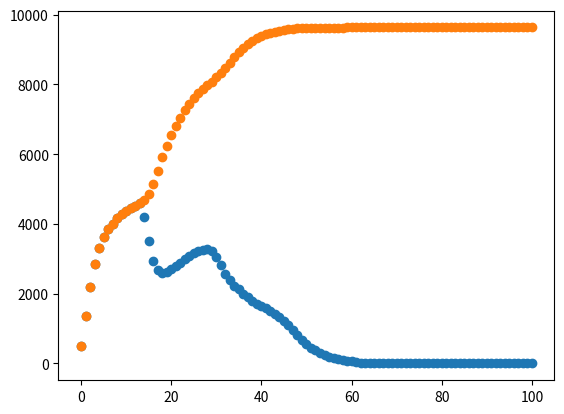
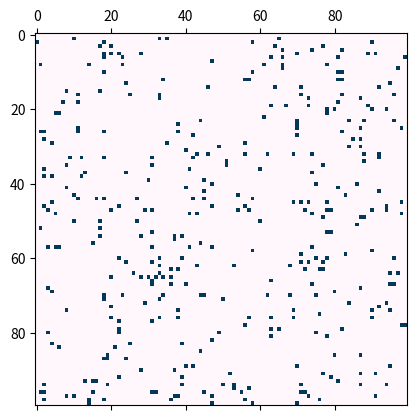

Generate these figures, in order, with matplotlib:
import numpy as np
import matplotlib.pyplot as plt
from random import randrange
from matplotlib import cm

# Define necessary functions
def numberOfLocal(i, j):
    local_infected = 0
    if (population[(i-1) % SQRT_POPULATION_SIZE][(j-1) % SQRT_POPULATION_SIZE] > 0):
        local_infected += 1
    if (population[i % SQRT_POPULATION_SIZE][(j-1) % SQRT_POPULATION_SIZE] > 0):
        local_infected += 1
    if (population[(i+1) % SQRT_POPULATION_SIZE][(j-1) % SQRT_POPULATION_SIZE] > 0):
        local_infected += 1
    if (population[(i-1) % SQRT_POPULATION_SIZE][j % SQRT_POPULATION_SIZE] > 0):
        local_infected += 1
    if (population[(i+1) % SQRT_POPULATION_SIZE][j % SQRT_POPULATION_SIZE] > 0):
        local_infected += 1
    if (population[(i-1) % SQRT_POPULATION_SIZE][(j+1) % SQRT_POPULATION_SIZE] > 0):
        local_infected += 1
    if (population[i % SQRT_POPULATION_SIZE][(j+1) % SQRT_POPULATION_SIZE] > 0):
        local_infected += 1
    if (population[(i+1) % SQRT_POPULATION_SIZE][(j+1) % SQRT_POPULATION_SIZE] > 0):
        local_infected += 1
    return local_infected

def generateCoordinates(m, length):
  seen = set()
  x, y = randrange(m), randrange(m)
  i = 0
  while i < length:
    seen.add((x, y))
    x, y = randrange(m), randrange(m)
    while (x, y) in seen:
      x, y = randrange(m), randrange(m)
    i += 1
  return seen

# Initialize constants
WAS_INFECTED = -1
NOT_INFECTED = 0
GOT_INFECTED = 1

# Assume that infectivity is constant, in reality, it is best modeled by Gamma
INFECTIVITY = 0.5

# Assume the susceptivity response factors are normally distributed
GLOBAL_SUSCEPTIVITY_MEAN = 0.5
GLOBAL_SUSCEPTIVITY_STD = 0.5
LOCAL_SUSCEPTIVITY_MEAN = 0.5
LOCAL_SUSCEPTIVITY_STD = 0.5

TIME_OF_SICKNESS = 14
TOTAL_TIME_STEPS = 100

TOTAL_NEIGHBORS = 8
SQRT_POPULATION_SIZE = 100
INITIAL_INFECTED = 0.05

# Initialize a matrix and global values
population = np.zeros((SQRT_POPULATION_SIZE, SQRT_POPULATION_SIZE))
global_factors = np.zeros((SQRT_POPULATION_SIZE, SQRT_POPULATION_SIZE))
local_factors = np.zeros((SQRT_POPULATION_SIZE, SQRT_POPULATION_SIZE))

for i in range(SQRT_POPULATION_SIZE):
    for j in range(SQRT_POPULATION_SIZE):
        global_factors[i][j] = np.random.normal(GLOBAL_SUSCEPTIVITY_MEAN, GLOBAL_SUSCEPTIVITY_STD)
        local_factors[i][j] = np.random.normal(LOCAL_SUSCEPTIVITY_MEAN, LOCAL_SUSCEPTIVITY_STD)

total_infected = 0
current_active_infected = 0
total_infected_time = []
current_infected_time = []
time = 0


# Initialize the infected
coordinates = generateCoordinates(SQRT_POPULATION_SIZE, INITIAL_INFECTED*(SQRT_POPULATION_SIZE**2))
for coord in coordinates:
    population[coord[0]][coord[1]] = GOT_INFECTED
    total_infected += 1
    current_active_infected += 1
total_infected_time.append(total_infected)
current_infected_time.append(current_active_infected)

# Simulate
while (time < TOTAL_TIME_STEPS):
    print(time)
    for i in range(SQRT_POPULATION_SIZE):
        for j in range(SQRT_POPULATION_SIZE):
            #print(i)
            #print(j)

            # If infected, increase the duration of sickness
            if (population[i][j] > NOT_INFECTED):
                population[i][j] += 1

                # If duration of sickness exceeds the max time of sickness, change to WAS_INFECTED
                if (population[i][j] > TIME_OF_SICKNESS):
                    population[i][j] = WAS_INFECTED
                    current_active_infected -= 1

            # If not infected, check the neighbors' status and determine whether infected
            elif (population[i][j] == NOT_INFECTED):
                infected_neighbors = numberOfLocal(i, j)
                if (infected_neighbors > 0):
                    percent_local_infected = infected_neighbors / TOTAL_NEIGHBORS
                    percent_current_infected = current_active_infected / (SQRT_POPULATION_SIZE ** 2)

                    # We assume that the odds of susceptivity are exponentially distributed
                    susceptibility = 1 / (1 + np.exp(-1 * (percent_local_infected * local_factors[i][j] + percent_current_infected * global_factors[i][j])))
                    if (np.max(np.random.random(infected_neighbors)) < INFECTIVITY * susceptibility):
                        population[i][j] = GOT_INFECTED
                        total_infected += 1
                        current_active_infected += 1
    total_infected_time.append(total_infected)
    current_infected_time.append(current_active_infected)
    time += 1

time_list = [i for i in range(TOTAL_TIME_STEPS+1)]
plt.scatter(time_list, current_infected_time)
plt.scatter(time_list, total_infected_time)
plt.matshow(population, cmap=plt.cm.PuBu)
plt.show()